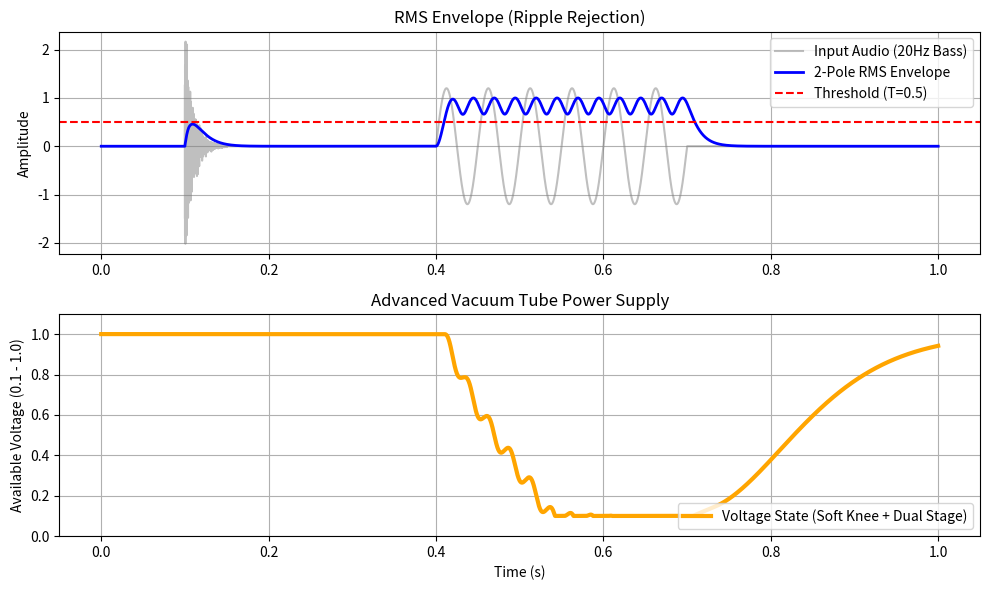

Write Python code to recreate this figure.
import numpy as np
import matplotlib.pyplot as plt

# Parameters
fs = 44100
duration = 1.0
t = np.linspace(0, duration, int(fs * duration), endpoint=False)

# 1. Generate Test Signals
# Signal A: Transient snare (0.1s)
snare = np.zeros_like(t)
snare[int(0.1*fs):int(0.15*fs)] = np.random.randn(int(0.05*fs)) * np.exp(-np.linspace(0, 5, int(0.05*fs)))
snare *= 0.8

# Signal B: Continuous loud bass note (0.4s to 0.7s) at low freq (20Hz) to test ripple
bass = np.zeros_like(t)
bass[int(0.4*fs):int(0.7*fs)] = np.sin(2 * np.pi * 20 * t[int(0.4*fs):int(0.7*fs)])
bass *= 1.2

x = snare + bass

# 2. Advanced Voltage Sag Algorithm
T = 0.5

# Time Constants
tau_env = 0.005 # 5ms
tau_drain = 0.01 # Faster drain multiplier since it's soft knee
tau_fast = 0.05 # 50ms fast recovery
tau_slow = 0.5  # 500ms slow recovery
tau_slow_env = 0.2 # 200ms integration for program dependence

alpha_env = 1.0 - np.exp(-1.0 / (tau_env * fs))
alpha_drain = 1.0 - np.exp(-1.0 / (tau_drain * fs))
alpha_slow_env = 1.0 - np.exp(-1.0 / (tau_slow_env * fs))

beta_fast = 1.0 - np.exp(-1.0 / (tau_fast * fs))
beta_slow = 1.0 - np.exp(-1.0 / (tau_slow * fs))

V = np.ones_like(x)
env_rms = np.zeros_like(x)
env_slow = np.zeros_like(x)

v_state = 1.0
e1 = 0.0
e_rms = 0.0
e_slow = 0.0

for n in range(len(x)):
    # 1. True RMS (2-pole filter)
    x_sq = x[n]**2
    e1 = e1 + alpha_env * (x_sq - e1)
    e_rms = e_rms + alpha_env * (e1 - e_rms)
    
    # 2. Slow Envelope for Program-Dependent Recovery
    e_slow = e_slow + alpha_slow_env * (e_rms - e_slow)
    
    # Square root to get linear amplitude comparison
    e_lin = np.sqrt(max(0, e_rms))
    env_rms[n] = e_lin
    env_slow[n] = e_slow
    
    # 3. Soft-Knee Drain
    if e_lin > T:
        drain = alpha_drain * ((e_lin - T)**2)
    else:
        drain = 0.0
        
    # 4. Dual-Stage Recovery
    # Limit e_slow to 0-1 range for interpolation
    blend = min(1.0, e_slow * 2.0)
    beta_dynamic = beta_fast * (1.0 - blend) + beta_slow * blend
    
    # 5. Voltage Update
    v_state = v_state - drain + beta_dynamic * (1.0 - v_state)
    v_state = max(0.1, min(1.0, v_state))
    
    V[n] = v_state

# 3. Plotting
plt.figure(figsize=(10, 6))

plt.subplot(2, 1, 1)
plt.plot(t, x, label='Input Audio (20Hz Bass)', alpha=0.5, color='gray')
plt.plot(t, env_rms, label='2-Pole RMS Envelope', color='blue', linewidth=2)
plt.axhline(T, color='red', linestyle='--', label=f'Threshold (T={T})')
plt.title('RMS Envelope (Ripple Rejection)')
plt.ylabel('Amplitude')
plt.legend(loc='upper right')
plt.grid(True)

plt.subplot(2, 1, 2)
plt.plot(t, V, label='Voltage State (Soft Knee + Dual Stage)', color='orange', linewidth=3)
plt.ylim(0, 1.1)
plt.title('Advanced Vacuum Tube Power Supply')
plt.xlabel('Time (s)')
plt.ylabel('Available Voltage (0.1 - 1.0)')
plt.legend(loc='lower right')
plt.grid(True)

plt.tight_layout()
plt.savefig('sag_test_advanced.png', dpi=150)
print("Saved sag_test_advanced.png")
